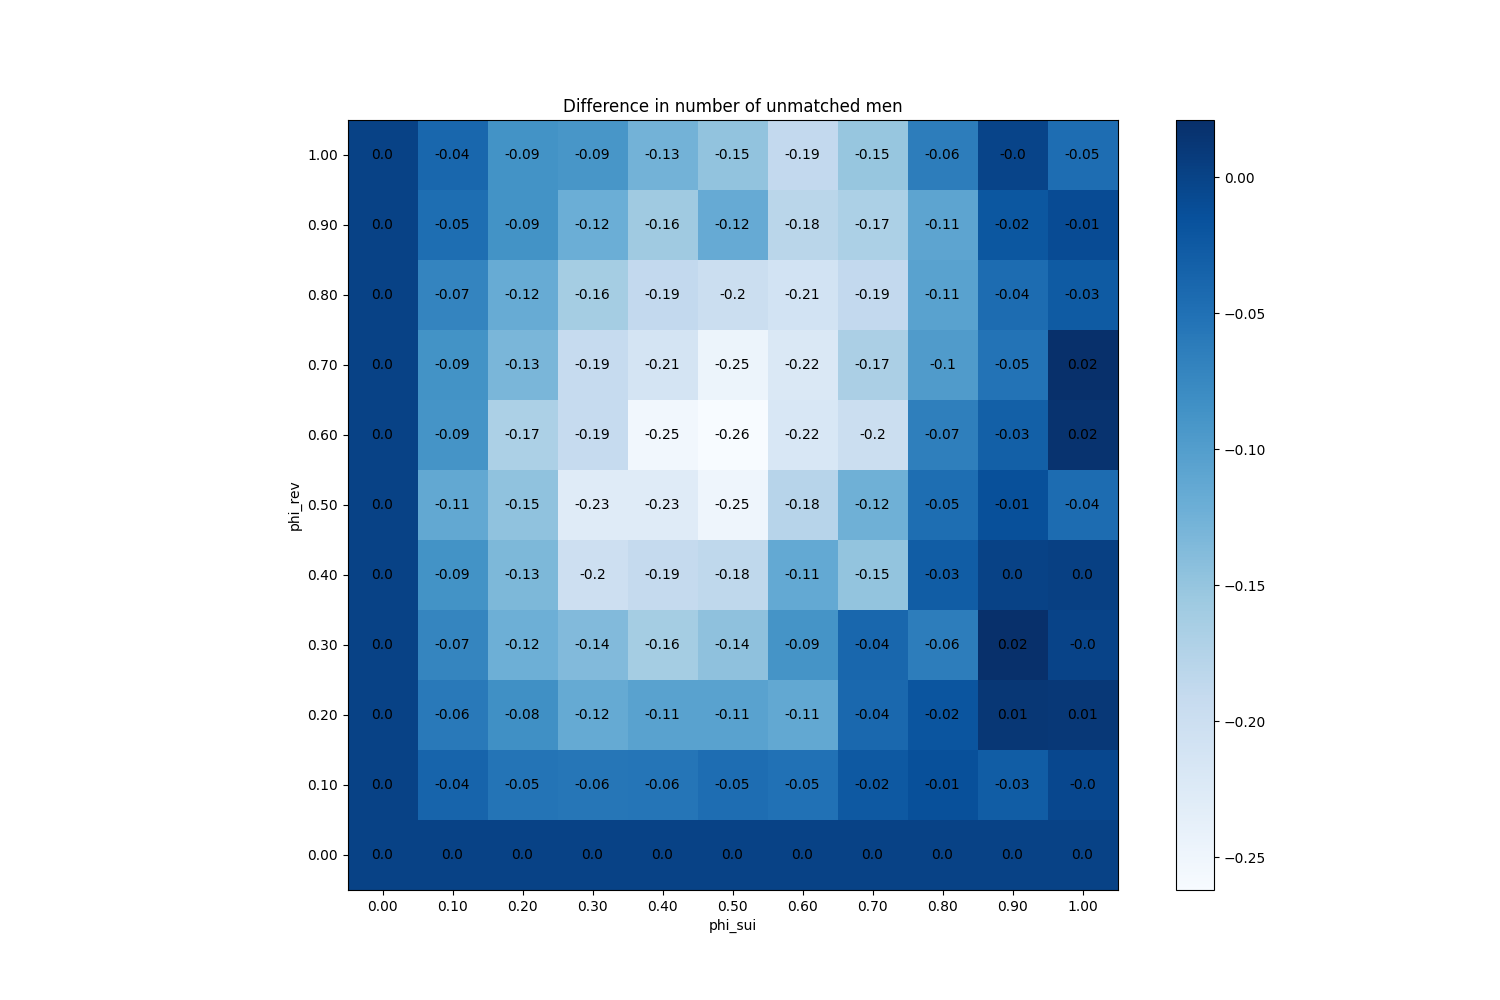

Source data for this figure (header and first rows):
phi_sui, phi_rev
(0.0, 0.0), 0
(0.0, 0.1), 0
(0.0, 0.2), 0
(0.0, 0.3), 0
(0.0, 0.4), 0
(0.0, 0.5), 0
(0.0, 0.6), 0
(0.0, 0.7), 0
(0.0, 0.8), 0
(0.0, 0.9), 0
(0.0, 1.0), 0
(0.1, 0.0), 0
(0.1, 0.1), -0.036
(0.1, 0.2), -0.059
(0.1, 0.3), -0.072
(0.1, 0.4), -0.087
(0.1, 0.5), -0.113
(0.1, 0.6), -0.088
(0.1, 0.7), -0.087
(0.1, 0.8), -0.071
(0.1, 0.9), -0.047
(0.1, 1.0), -0.039
(0.2, 0.0), 0
(0.2, 0.1), -0.054
(0.2, 0.2), -0.083
(0.2, 0.3), -0.122
(0.2, 0.4), -0.133
(0.2, 0.5), -0.147
(0.2, 0.6), -0.169
(0.2, 0.7), -0.131
(0.2, 0.8), -0.118
(0.2, 0.9), -0.087
(0.2, 1.0), -0.087
(0.3, 0.0), 0
(0.3, 0.1), -0.056
(0.3, 0.2), -0.115
(0.3, 0.3), -0.137
(0.3, 0.4), -0.202
(0.3, 0.5), -0.228
(0.3, 0.6), -0.192
(0.3, 0.7), -0.192
(0.3, 0.8), -0.162
(0.3, 0.9), -0.121
(0.3, 1.0), -0.091
(0.4, 0.0), 0
(0.4, 0.1), -0.055
(0.4, 0.2), -0.106
(0.4, 0.3), -0.162
(0.4, 0.4), -0.191
(0.4, 0.5), -0.228
(0.4, 0.6), -0.254
(0.4, 0.7), -0.212
(0.4, 0.8), -0.189
(0.4, 0.9), -0.158
(0.4, 1.0), -0.127
(0.5, 0.0), 0
(0.5, 0.1), -0.046
(0.5, 0.2), -0.106
(0.5, 0.3), -0.145
(0.5, 0.4), -0.185
... 61 more rows
